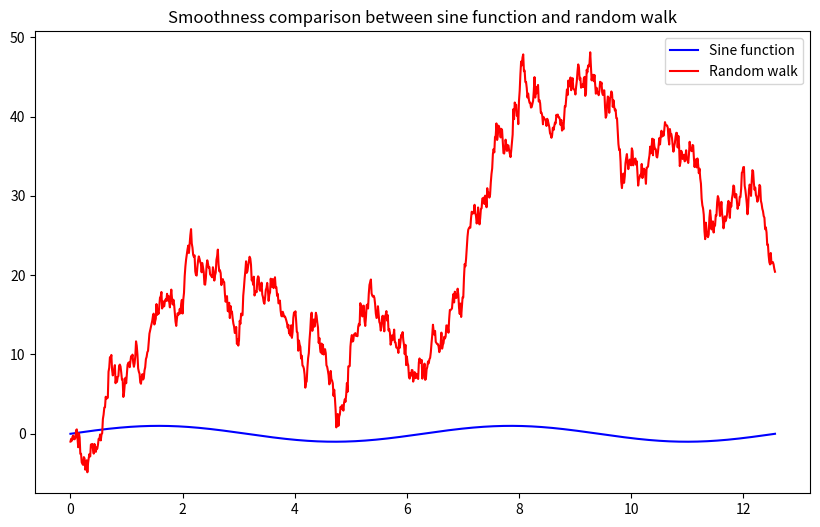

Write Python code to recreate this figure.
import numpy as np
import matplotlib.pyplot as plt

# Generate x-values (0, 4π) with 1000 points
x = np.linspace(0, 4 * np.pi, 1000)

# Calculate sine function values
y_sine = np.sin(x)

# Calculate random walk via cumulative sum of normally distributed values added to the initial value
mu = 0
sigma = 1
y_rw = mu + np.cumsum(np.random.normal(mu, sigma, 1000))

# Plot both curves
plt.figure(figsize=(10,6))
plt.plot(x, y_sine, label='Sine function', color='blue')
plt.plot(x, y_rw, label='Random walk', color='red')
plt.legend()
plt.title('Smoothness comparison between sine function and random walk')
plt.savefig('output.png')

# Calculate total variation
total_variation_sine = np.sum(np.abs(np.diff(y_sine)))
total_variation_rw = np.sum(np.abs(np.diff(y_rw)))

print(f'Total Variation Sine: {total_variation_sine}')
print(f'Total Variation Random Walk: {total_variation_rw}')

plt.show()
